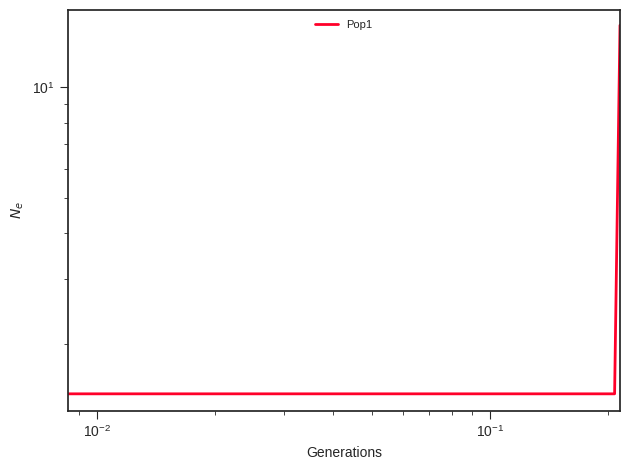

Values plotted in this chart, from the file beside it:
label, x, y, plot_type, plot_num
Pop1, 0.0, 1.463, path, 0
Pop1, 0.009363, 1.463, path, 0
Pop1, 0.009663, 1.463, path, 0
Pop1, 0.009974, 1.463, path, 0
Pop1, 0.01029, 1.463, path, 0
Pop1, 0.01063, 1.463, path, 0
Pop1, 0.01097, 1.463, path, 0
Pop1, 0.01132, 1.463, path, 0
Pop1, 0.01168, 1.463, path, 0
Pop1, 0.01206, 1.463, path, 0
Pop1, 0.01245, 1.463, path, 0
Pop1, 0.01285, 1.463, path, 0
Pop1, 0.01326, 1.463, path, 0
Pop1, 0.01369, 1.463, path, 0
Pop1, 0.01412, 1.463, path, 0
Pop1, 0.01458, 1.463, path, 0
Pop1, 0.01505, 1.463, path, 0
Pop1, 0.01553, 1.463, path, 0
Pop1, 0.01603, 1.463, path, 0
Pop1, 0.01655, 1.463, path, 0
Pop1, 0.01708, 1.463, path, 0
Pop1, 0.01763, 1.463, path, 0
Pop1, 0.01819, 1.463, path, 0
Pop1, 0.01878, 1.463, path, 0
Pop1, 0.01938, 1.463, path, 0
Pop1, 0.02, 1.463, path, 0
Pop1, 0.02065, 1.463, path, 0
Pop1, 0.02131, 1.463, path, 0
Pop1, 0.02199, 1.463, path, 0
Pop1, 0.0227, 1.463, path, 0
Pop1, 0.02343, 1.463, path, 0
Pop1, 0.02418, 1.463, path, 0
Pop1, 0.02496, 1.463, path, 0
Pop1, 0.02576, 1.463, path, 0
Pop1, 0.02659, 1.463, path, 0
Pop1, 0.02745, 1.463, path, 0
Pop1, 0.02833, 1.463, path, 0
Pop1, 0.02924, 1.463, path, 0
Pop1, 0.03018, 1.463, path, 0
Pop1, 0.03115, 1.463, path, 0
Pop1, 0.03215, 1.463, path, 0
Pop1, 0.03318, 1.463, path, 0
Pop1, 0.03425, 1.463, path, 0
Pop1, 0.03535, 1.463, path, 0
Pop1, 0.03648, 1.463, path, 0
Pop1, 0.03766, 1.463, path, 0
Pop1, 0.03887, 1.463, path, 0
Pop1, 0.04012, 1.463, path, 0
Pop1, 0.04141, 1.463, path, 0
Pop1, 0.04274, 1.463, path, 0
Pop1, 0.04411, 1.463, path, 0
Pop1, 0.04553, 1.463, path, 0
Pop1, 0.04699, 1.463, path, 0
Pop1, 0.0485, 1.463, path, 0
Pop1, 0.05006, 1.463, path, 0
Pop1, 0.05167, 1.463, path, 0
Pop1, 0.05333, 1.463, path, 0
Pop1, 0.05504, 1.463, path, 0
Pop1, 0.05681, 1.463, path, 0
Pop1, 0.05864, 1.463, path, 0
... 41 more rows
